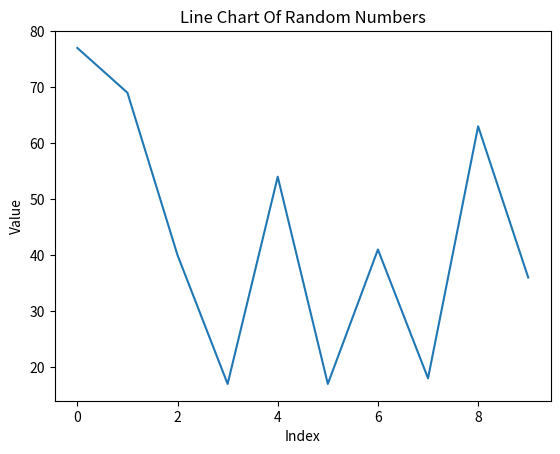
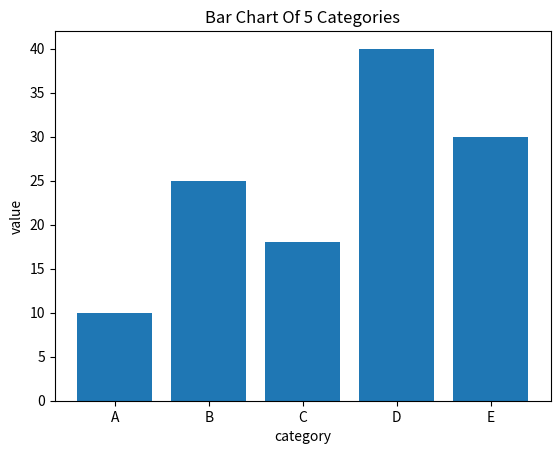

Write Python code to recreate these figures, in order.
#create line chart of random numbers

import matplotlib.pyplot as plt
import random

data=[random.randint(1,100) for _ in range(10)]

plt.plot(data)
plt.title("Line Chart Of Random Numbers")
plt.xlabel("Index")
plt.ylabel("Value")
plt.show()

#create a bar chart of 5 categories
categories=["A","B","C","D","E"]
values=[10,25,18,40,30]
plt.bar(categories,values)
plt.title("Bar Chart Of 5 Categories")
plt.xlabel("category")
plt.ylabel("value")
plt.show()
